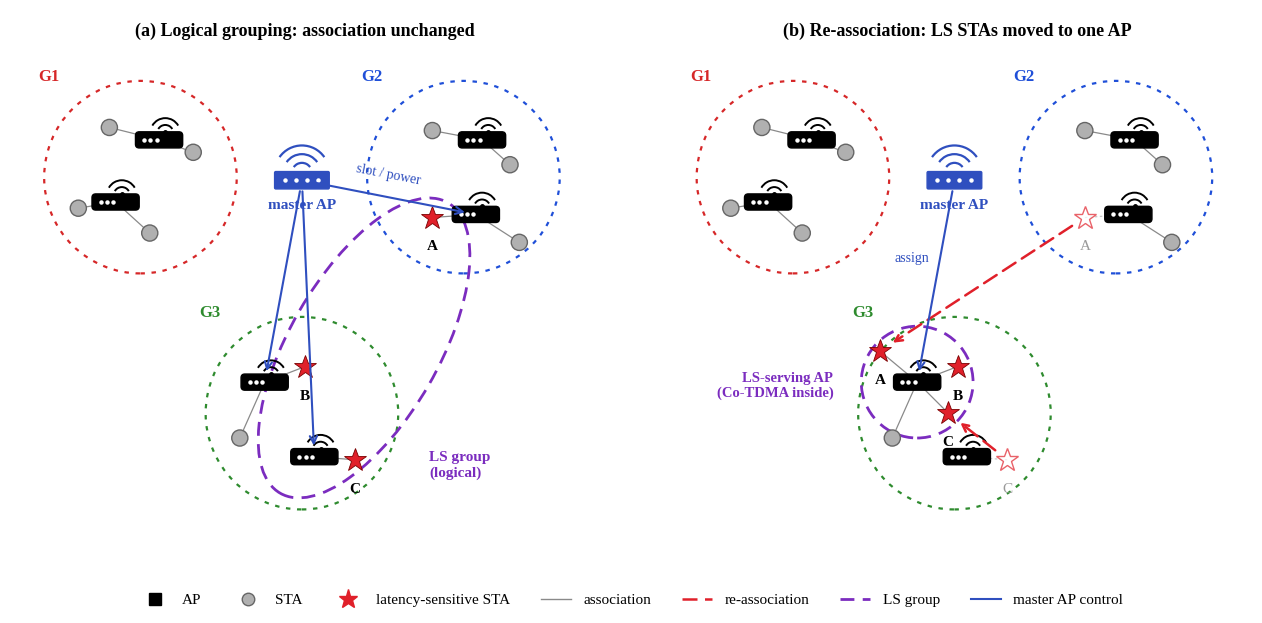

Python code for this plot:
import matplotlib; matplotlib.use('Agg')
import matplotlib.pyplot as plt
from matplotlib.patches import Circle, FancyBboxPatch, Arc, FancyArrowPatch, Ellipse
from matplotlib.lines import Line2D
plt.rcParams['font.family']='serif'; plt.rcParams['font.serif']=['Times New Roman','Liberation Serif','DejaVu Serif']

def ap(ax,x,y,color='black',scale=1.0):
    w,h=0.72*scale,0.22*scale
    ax.add_patch(FancyBboxPatch((x-w/2,y-h/2),w,h,boxstyle='round,pad=0.02,rounding_size=0.06',fc=color,ec=color,zorder=5))
    for i in range(3): ax.plot([x-w/2+0.12+i*0.1],[y],'o',color='white',ms=2.2,zorder=6)
    for r in (0.13,0.24): ax.add_patch(Arc((x+0.1*scale,y+h/2),r*2,r*2,theta1=30,theta2=150,color=color,lw=1.4,zorder=6))
    ax.plot([x+0.1*scale],[y+h/2+0.02],'o',color=color,ms=2.5,zorder=6)
def sta(ax,x,y): ax.add_patch(Circle((x,y),0.13,fc='#B0B0B0',ec='#666666',lw=1,zorder=5))
def ls(ax,x,y,label): ax.plot(x,y,marker='*',ms=17,color='#E0202A',mec='#7A0000',mew=0.6,zorder=6); ax.text(x,y-0.36,label,ha='center',va='top',fontsize=11,fontweight='bold')
def group(ax,cx,cy,r,color,label,dx=-0.1):
    ax.add_patch(Circle((cx,cy),r,fill=False,ec=color,lw=1.6,ls=(0,(2,3)),zorder=2))
    ax.text(cx-r+dx,cy+r-0.05,label,color=color,fontsize=12,fontweight='bold',ha='left',va='bottom')
def assoc(ax,p,q,style='-',color='#8A8A8A',lw=0.9,z=3): ax.plot([p[0],q[0]],[p[1],q[1]],ls=style,color=color,lw=lw,zorder=z)
def arrow(ax,p,q,color,lw=1.6,style='->',ls='-',z=7,shrink=8):
    ax.add_patch(FancyArrowPatch(p,q,arrowstyle=style,color=color,lw=lw,linestyle=ls,mutation_scale=13,shrinkA=shrink,shrinkB=shrink,zorder=z))
def master(ax,x,y):
    ax.add_patch(FancyBboxPatch((x-0.42,y-0.12),0.84,0.24,boxstyle='round,pad=0.02',fc='#2F4FBF',ec='#2F4FBF',zorder=5))
    for i in range(4): ax.plot([x-0.28+i*0.18],[y],'o',color='white',ms=2.2,zorder=6)
    for r in (0.16,0.3,0.44): ax.add_patch(Arc((x,y+0.12),r*2,r*2,theta1=35,theta2=145,color='#2F4FBF',lw=1.6,zorder=6))
    ax.text(x,y-0.3,'master AP',ha='center',va='top',fontsize=11,fontweight='bold',color='#2F4FBF')

# layout (same for both panels)
G={'G1':((1.9,6.4),1.55,'#D62728'),'G2':((7.1,6.4),1.55,'#1F4FD8'),'G3':((4.5,2.6),1.55,'#2E8B2E')}
AP={'ap1a':(2.2,7.0),'ap1b':(1.5,6.0),'ap2a':(7.4,7.0),'ap2b':(7.3,5.8),'ap3a':(3.9,3.1),'ap3b':(4.7,1.9)}
STA={'s1':(1.4,7.2,'ap1a'),'s2':(2.75,6.8,'ap1a'),'s3':(0.9,5.9,'ap1b'),'s4':(2.05,5.5,'ap1b'),'s5':(6.6,7.15,'ap2a'),'s6':(7.85,6.6,'ap2a'),'s7':(8.0,5.35,'ap2b'),'s8':(3.5,2.2,'ap3a')}
LS={'A':(6.6,5.75,'ap2b'),'B':(4.55,3.35,'ap3a'),'C':(5.35,1.85,'ap3b')}

def base(ax,title):
    ax.set_xlim(-0.2,9.3); ax.set_ylim(0.2,9.1); ax.set_aspect('equal'); ax.axis('off')
    for k,(c,r,col) in G.items(): group(ax,c[0],c[1],r,col,k)
    for k,p in AP.items(): ap(ax,*p)
    for k,(x,y,a) in STA.items(): sta(ax,x,y); assoc(ax,(x,y),AP[a])
    master(ax,4.5,6.35)
    ax.text(4.55,8.75,title,ha='center',va='center',fontsize=13,fontweight='bold')

fig,(a1,a2)=plt.subplots(1,2,figsize=(13.2,6.2))
# (a) 논리 그룹
base(a1,'(a) Logical grouping: association unchanged')
for k,(x,y,a) in LS.items(): assoc(a1,(x,y),AP[a]); ls(a1,x,y,k)
a1.add_patch(Ellipse((5.5,3.65),2.4,5.4,angle=-30,fill=False,ec='#7B2CBF',lw=2.0,ls=(0,(5,3)),zorder=4))
a1.text(6.55,2.0,'LS group\n(logical)',color='#7B2CBF',fontsize=11,fontweight='bold',ha='left',va='top')
for a in ('ap2b','ap3a','ap3b'): arrow(a1,(4.5,6.35),AP[a],'#2F4FBF',lw=1.5,ls='-')
a1.text(5.35,6.25,'slot / power',color='#2F4FBF',fontsize=10,ha='left',va='bottom',rotation=-11)
# (b) 재연결
base(a2,'(b) Re-association: LS STAs moved to one AP')
tgt=AP['ap3a']
NEW={'A':(3.3,3.6),'C':(4.4,2.6)}
for k,(x,y,a) in LS.items():
    if k=='B': assoc(a2,(x,y),tgt); ls(a2,x,y,k)
    else:
        assoc(a2,(x,y),AP[a],style=(0,(2,2)),color='#C8C8C8')          # dropped association
        a2.plot(x,y,marker='*',ms=17,mfc='white',mec='#E0202A',mew=1.0,alpha=0.7,zorder=6)  # old position
        a2.text(x,y-0.36,k,ha='center',va='top',fontsize=11,color='#999999')
        nx,ny=NEW[k]; assoc(a2,(nx,ny),tgt); ls(a2,nx,ny,k)
        arrow(a2,(x,y),(nx,ny),'#E0202A',lw=1.8,ls=(0,(6,3)),shrink=11)  # re-association
a2.add_patch(Circle(tgt,0.9,fill=False,ec='#7B2CBF',lw=2.0,ls=(0,(5,3)),zorder=4))
a2.text(2.55,3.05,'LS-serving AP\n(Co-TDMA inside)',color='#7B2CBF',fontsize=10.5,fontweight='bold',ha='right',va='center')
arrow(a2,(4.5,6.35),tgt,'#2F4FBF',lw=1.5)
a2.text(4.1,5.1,'assign',color='#2F4FBF',fontsize=10,ha='right',va='center')
# legend
h=[Line2D([],[],marker='s',color='black',ls='',ms=9,label='AP'),
   Line2D([],[],marker='o',color='#B0B0B0',mec='#666',ls='',ms=9,label='STA'),
   Line2D([],[],marker='*',color='#E0202A',ls='',ms=14,label='latency-sensitive STA'),
   Line2D([],[],color='#8A8A8A',lw=1,label='association'),
   Line2D([],[],color='#E0202A',lw=1.8,ls=(0,(6,3)),label='re-association'),
   Line2D([],[],color='#7B2CBF',lw=2,ls=(0,(5,3)),label='LS group'),
   Line2D([],[],color='#2F4FBF',lw=1.5,label='master AP control')]
fig.legend(handles=h,loc='lower center',ncol=7,frameon=False,fontsize=11,bbox_to_anchor=(0.5,-0.01))
fig.tight_layout(rect=(0,0.06,1,1))
fig.savefig('grouping_options.png',dpi=200); fig.savefig('grouping_options.pdf'); print('ok')
